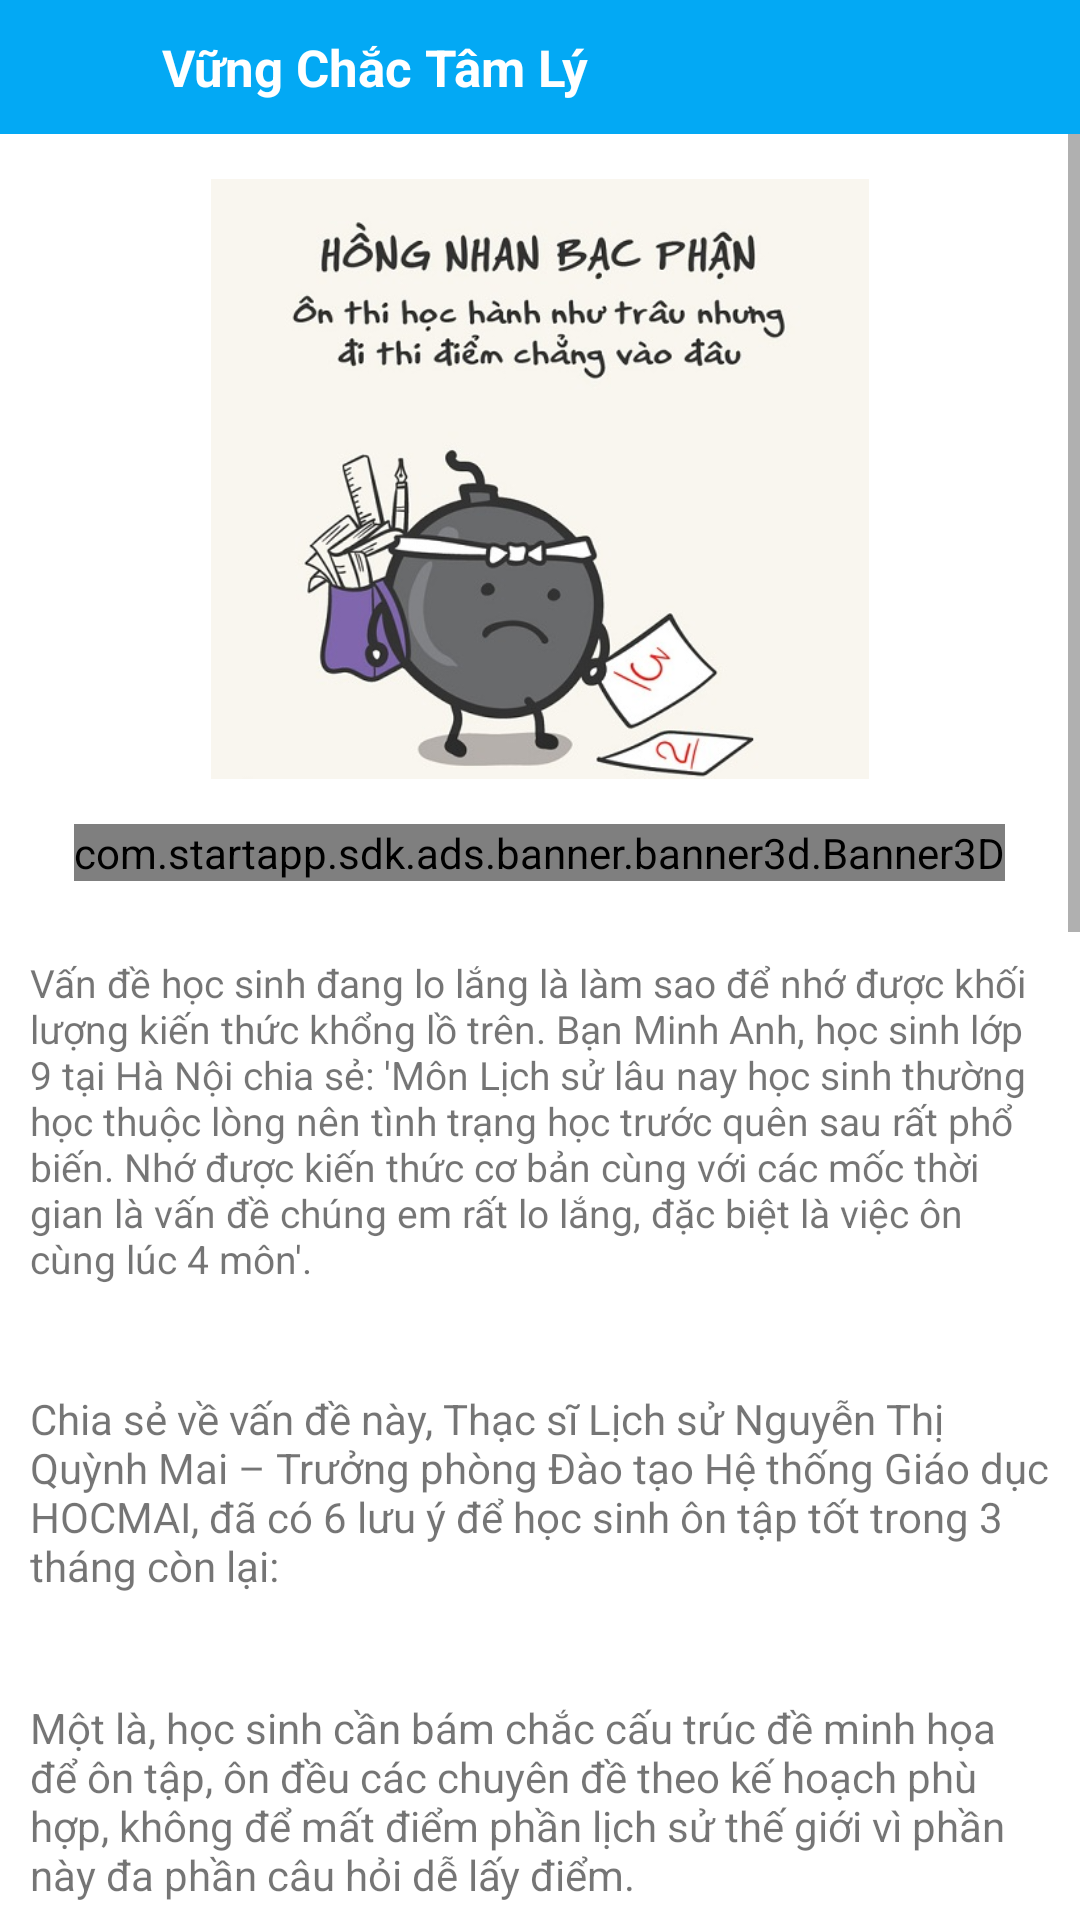

Android layout source for this screen:
<!-- AndroidManifest.xml: application theme Theme.Thi_Lich_Su_Vao_10 -->
<!-- res/layout/activity_tam_ly.xml -->
<?xml version="1.0" encoding="utf-8"?>
<RelativeLayout
    xmlns:android="http://schemas.android.com/apk/res/android"
    xmlns:app="http://schemas.android.com/apk/res-auto"
    xmlns:tools="http://schemas.android.com/tools"
    android:layout_width="match_parent"
    android:layout_height="match_parent"
    tools:context=".fn.TamLy.TamLy">

    <LinearLayout
        android:layout_width="match_parent"
        android:weightSum="10"
        android:orientation="vertical"
        android:layout_height="match_parent">
        <LinearLayout
            android:layout_width="match_parent"
            android:layout_height="0dp"
            android:background="#03A9F4"
            android:weightSum="2"
            android:layout_weight="0.7">
            <LinearLayout
                android:layout_width="0dp"
                android:layout_height="match_parent"
                android:layout_weight="0.3">
                <ImageView
                    android:id="@+id/imgBack"
                    android:layout_marginLeft="10dp"
                    android:src="@drawable/ic_back"
                    android:layout_width="wrap_content"
                    android:layout_height="match_parent"/>
            </LinearLayout>

            <LinearLayout
                android:layout_width="0dp"
                android:layout_height="match_parent"
                android:layout_weight="1.7">
                <TextView
                    android:id="@+id/txt_title"
                    android:text="Vững Chắc Tâm Lý"
                    android:textStyle="bold"
                    android:textColor="@color/white"
                    android:textSize="17dp"
                    android:gravity="center|left"
                    android:layout_width="match_parent"
                    android:layout_height="match_parent"/>
            </LinearLayout>
        </LinearLayout>

        <LinearLayout
            android:layout_width="match_parent"
            android:layout_height="0dp"
            android:layout_weight="9.3">
            <ScrollView
                android:layout_width="match_parent"
                android:layout_height="wrap_content">
                <LinearLayout
                    android:gravity="center"
                    android:layout_width="match_parent"
                    android:layout_height="wrap_content"
                    android:orientation="vertical">
                    <ImageView
                        android:src="@drawable/ic_tamly"
                        android:layout_marginTop="15dp"
                        android:layout_width="350dp"
                        android:layout_height="200dp"/>

                    <com.startapp.sdk.ads.banner.banner3d.Banner3D
                        android:layout_marginTop="15dp"
                        android:layout_width="wrap_content"
                        android:layout_height="wrap_content"/>
                    <TextView
                        android:layout_marginTop="15dp"
                        android:padding="10dp"
                        android:textSize="13dp"
                        android:text="Vấn đề học sinh đang lo lắng là làm sao để nhớ được khối lượng kiến thức khổng lồ trên. Bạn Minh Anh, học sinh lớp 9 tại Hà Nội chia sẻ: 'Môn Lịch sử lâu nay học sinh thường học thuộc lòng nên tình trạng học trước quên sau rất phổ biến. Nhớ được kiến thức cơ bản cùng với các mốc thời gian là vấn đề chúng em rất lo lắng, đặc biệt là việc ôn cùng lúc 4 môn'."
                        android:layout_width="match_parent"
                        android:layout_height="wrap_content"/>

                    <TextView
                        android:layout_marginTop="15dp"
                        android:padding="10dp"
                        android:text="Chia sẻ về vấn đề này, Thạc sĩ Lịch sử Nguyễn Thị Quỳnh Mai – Trưởng phòng Đào tạo Hệ thống Giáo dục HOCMAI, đã có 6 lưu ý để học sinh ôn tập tốt trong 3 tháng còn lại:"
                        android:layout_width="match_parent"
                        android:layout_height="wrap_content"/>

                    <TextView
                        android:text="Một là, học sinh cần bám chắc cấu trúc đề minh họa để ôn tập, ôn đều các chuyên đề theo kế hoạch phù hợp, không để mất điểm phần lịch sử thế giới vì phần này đa phần câu hỏi dễ lấy điểm."
                        android:layout_marginTop="15dp"
                        android:padding="10dp"
                        android:layout_width="match_parent"
                        android:layout_height="wrap_content"/>

                    <TextView
                        android:layout_marginTop="15dp"
                        android:padding="10dp"
                        android:text="Hai là, ôn tập có lộ trình: tháng 3 tập trung rà soát các kiến thức theo chương trình lớp 9, tháng 4 có thể kết hợp luyện đề và ôn bổ sung kiến thức còn thiếu, tháng 5 cần đẩy mạnh luyện đề, bấm giờ như thi thật, rèn kỹ năng làm bài thi trắc nghiệm. Câu hỏi trong đề thi không khó nhưng cần rèn luyện nhiều để hình thành phản xạ và tránh sai sót để mất điểm đáng tiếc."
                        android:layout_width="match_parent"
                        android:layout_height="wrap_content"/>

                    <TextView
                        android:text="Ba là, đọc – ôn kỹ các bài tổng kết chương để nắm được các diễn biến của lịch sử trong mỗi giai đoạn, mỗi thời kỳ, từ đó có cái nhìn tổng quát về lịch sử."
                        android:layout_marginTop="15dp"
                        android:padding="10dp"
                        android:layout_width="match_parent"
                        android:layout_height="wrap_content"/>

                    <TextView
                        android:text="Bốn là, rèn cách tìm từ khóa trong mỗi câu hỏi để tránh bị lạc đề, tránh các đáp án nhiều, bẫy, dẫn đến mất điểm đáng tiếc."
                        android:layout_marginTop="15dp"
                        android:padding="10dp"
                        android:layout_width="match_parent"
                        android:layout_height="wrap_content"/>

                    <TextView
                        android:text="Năm là, rèn luyện cách làm bài trắc nghiệm như phân chia thời gian làm bài hợp lý, bấm giờ làm bài để không bị quá thời gian, làm từ dễ đến khó. Ngay từ thời điểm này cần luyện tập bằng các bài tập tự luyện dạng trắc nghiệm để làm quen dần."
                        android:layout_marginTop="15dp"
                        android:padding="10dp"
                        android:layout_width="match_parent"
                        android:layout_height="wrap_content"/>
                    <TextView
                        android:text="Sáu là, học qua sơ đồ tư duy, thẻ nhớ kiến thức. Mỗi bài học, chương, giai đoạn lịch sử có thể hệ thống lại thành sơ đồ để dễ nhớ, dễ tra cứu khi cần. Đồng thời mỗi bài học, sự kiện, nhân vật có thể dùng giấy nhớ để ghi lại các điểm chính cần ghi nhớ."
                        android:layout_marginTop="15dp"
                        android:padding="10dp"
                        android:layout_width="match_parent"
                        android:layout_height="wrap_content"/>
                    <TextView
                        android:text="Các em học sinh cần bình tĩnh, lên kế hoạch học tập và ôn luyện trong thời gian còn lại cho môn Lịch sử nói riêng và cả 4 môn thi tuyển vào lớp 10 hợp lý nhất. Những vấn đề khó khăn, vướng mắc có thể trao đổi, tạo nhóm bạn cùng học để thảo luận hoặc hỏi trực tiếp giáo viên đang giảng dạy. Đặc biệt lưu ý việc đi học thêm tràn lan dễ dẫn đến tình trạng quá tải, mệt mỏi làm ảnh hưởng đến kết quả học tập chung."
                        android:layout_marginTop="15dp"
                        android:padding="10dp"
                        android:layout_width="match_parent"
                        android:layout_height="wrap_content"/>

                    <androidx.cardview.widget.CardView
                        android:id="@+id/cv_nativeAds"
                        android:visibility="gone"
                        android:layout_marginTop="10dp"
                        android:layout_width="350dp"
                        android:layout_height="100dp">
                        <androidx.recyclerview.widget.RecyclerView
                            android:id="@+id/rcv_nativeAds"
                            android:layout_width="match_parent"
                            android:layout_height="match_parent"/>
                    </androidx.cardview.widget.CardView>

                </LinearLayout>
            </ScrollView>

        </LinearLayout>
    </LinearLayout>

</RelativeLayout>
<!-- resources referenced by this layout -->
<resources>
  <color name="white">#FFFFFFFF</color>
  <!-- drawable ic_tamly: jpg bitmap (drawable, 51859 bytes) -->
  <style name="Theme.Thi_Lich_Su_Vao_10" parent="Theme.MaterialComponents.DayNight.DarkActionBar">
          
          <item name="colorPrimary">@color/purple_500</item>
          <item name="colorPrimaryVariant">@color/purple_700</item>
          <item name="colorOnPrimary">@color/white</item>
          
          <item name="colorSecondary">@color/teal_200</item>
          <item name="colorSecondaryVariant">@color/teal_700</item>
          <item name="colorOnSecondary">@color/black</item>
          
          <item name="android:statusBarColor" tools:targetApi="l">?attr/colorPrimaryVariant</item>
          
      </style>
  <color name="purple_500">#FF6200EE</color>
  <color name="purple_700">#FF3700B3</color>
  <color name="teal_200">#FF03DAC5</color>
  <color name="teal_700">#FF018786</color>
  <color name="black">#FF000000</color>
</resources>
